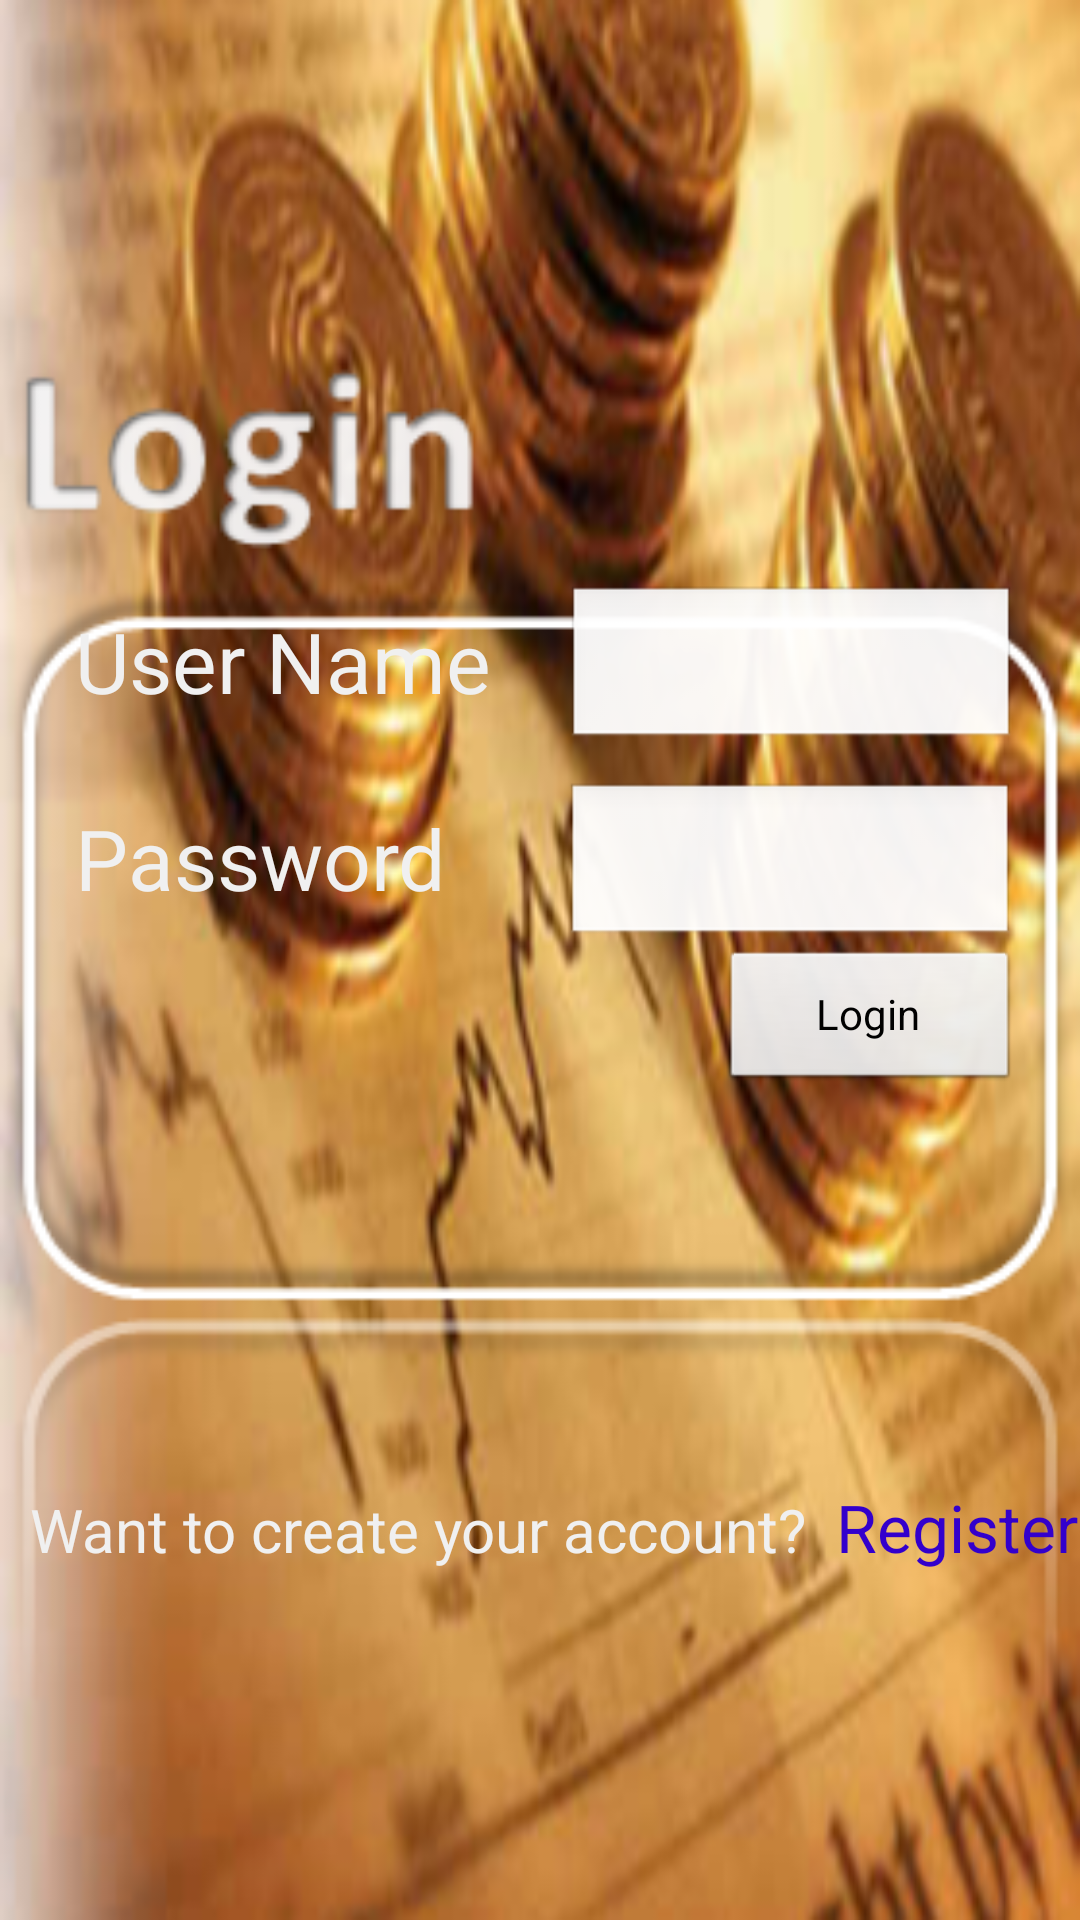

Reconstruct the res/layout file that produces this screen, plus the resources it refers to.
<!-- AndroidManifest.xml: activity theme android:Theme.NoTitleBar -->
<!-- res/layout/activity_login.xml -->
<?xml version="1.0" encoding="utf-8"?>
<LinearLayout xmlns:android="http://schemas.android.com/apk/res/android"
    android:orientation="vertical" android:layout_width="match_parent"
    android:layout_height="match_parent"
    android:background="@drawable/login"
    >

    <LinearLayout
        android:layout_width="wrap_content"
        android:layout_height="wrap_content"
        android:orientation="horizontal">


        <TextView
            android:layout_width="wrap_content"
            android:layout_height="wrap_content"
            android:text="User Name"
            android:textSize="28dp"
            android:textColor="@color/my_grey"
            android:layout_marginTop="195dp"
            android:layout_marginLeft="25dp"
            />

        <EditText
            android:layout_width="wrap_content"
            android:layout_height="wrap_content"
            android:width="150dp"
            android:textSize="28dp"
            android:textColor="@color/my_grey"
            android:layout_marginTop="195dp"
            android:layout_marginLeft="25dp"
            android:id="@+id/u_name" />


        </LinearLayout>

    <LinearLayout
        android:layout_width="wrap_content"
        android:layout_height="wrap_content"
        android:orientation="horizontal">


        <TextView
            android:layout_width="wrap_content"
            android:layout_height="wrap_content"
            android:text="Password"
            android:textSize="28dp"
            android:textColor="@color/my_grey"
            android:layout_marginTop="10dp"
            android:layout_marginLeft="25dp"
            />

        <EditText
            android:layout_width="wrap_content"
            android:layout_height="wrap_content"
            android:inputType="textPassword"
            android:width="150dp"
            android:textSize="28dp"
            android:textColor="@color/my_grey"
            android:layout_marginTop="10dp"
            android:layout_marginLeft="40dp"
            android:id="@+id/password" />


    </LinearLayout>

    <LinearLayout
        android:layout_width="wrap_content"
        android:layout_height="wrap_content">

        <Button
            android:layout_width="100dp"
            android:layout_height="wrap_content"
            android:text="Login"
            android:layout_marginLeft="240dp"
            android:id="@+id/login_btn" />

        </LinearLayout>

    <LinearLayout
        android:layout_width="wrap_content"
        android:layout_height="wrap_content"
        android:orientation="horizontal"
        android:layout_marginTop="130dp"
        >

        <TextView
            android:layout_width="wrap_content"
            android:layout_height="wrap_content"
            android:text="Want to create your account?"

            android:layout_marginLeft="10dp"
            android:textSize="20dp"
            android:textColor="@color/my_grey"
            />

        <Button
            android:layout_width="100dp"
            android:layout_height="wrap_content"
            android:text="Register"

            android:textColor="@color/link_blue"
            android:textSize="22dp"
            android:id="@+id/register_btn"
            android:background="@android:color/transparent" />


        </LinearLayout>





</LinearLayout>
<!-- resources referenced by this layout -->
<resources>
  <color name="link_blue">#3300CC</color>
  <color name="my_grey">#F0F0F0 </color>
  <!-- drawable login: png bitmap (drawable-hdpi, 226048 bytes) -->
</resources>
